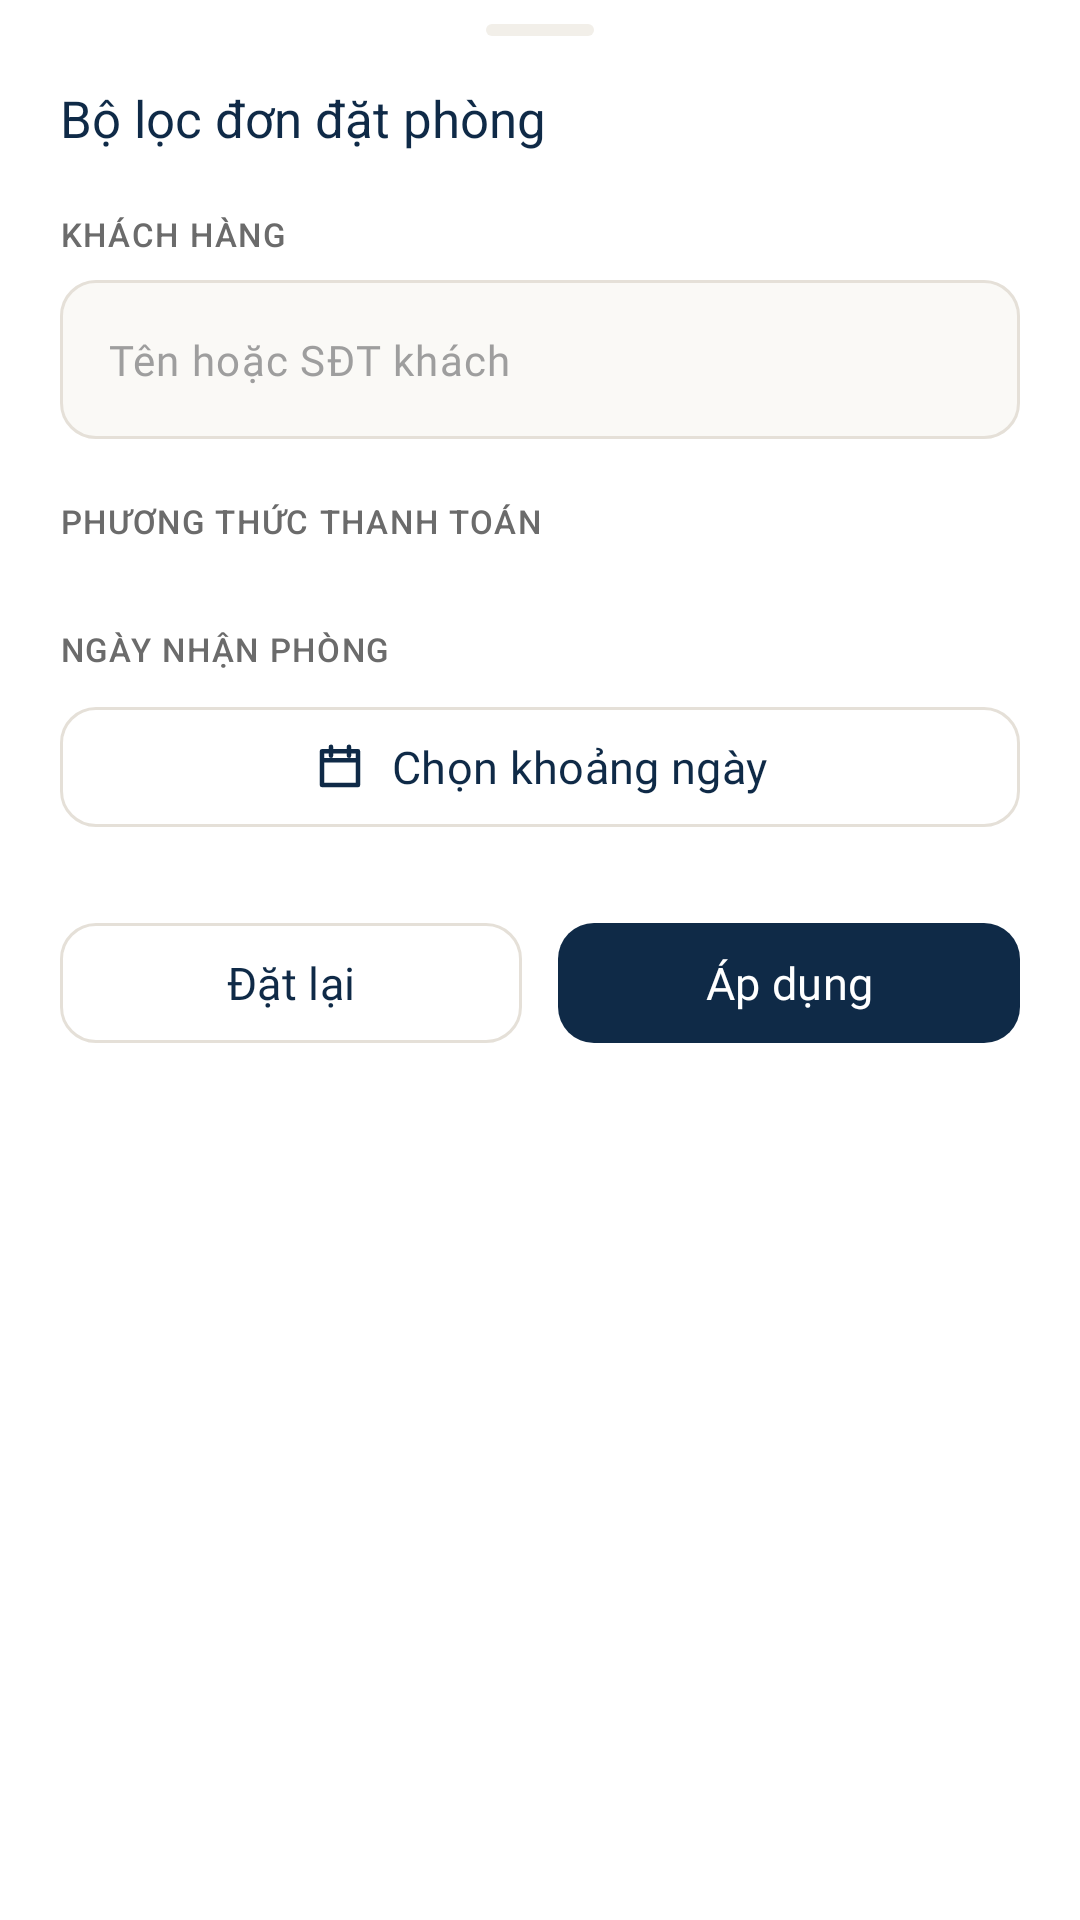

Here is an Android app screen rendered from its layout file. Give the layout XML and the strings, colors and styles it references.
<!-- AndroidManifest.xml: application theme Theme.Lumina -->
<!-- res/layout/bottom_sheet_filter_booking.xml -->
<?xml version="1.0" encoding="utf-8"?>
<LinearLayout xmlns:android="http://schemas.android.com/apk/res/android"
    xmlns:app="http://schemas.android.com/apk/res-auto"
    xmlns:tools="http://schemas.android.com/tools"
    android:layout_width="match_parent"
    android:layout_height="wrap_content"
    android:background="@color/surface"
    android:orientation="vertical"
    android:paddingHorizontal="20dp"
    android:paddingTop="8dp"
    android:paddingBottom="20dp">

    
    <View
        android:layout_width="36dp"
        android:layout_height="4dp"
        android:layout_gravity="center_horizontal"
        android:layout_marginBottom="16dp"
        android:background="@drawable/bg_status_gray" />

    <TextView
        android:id="@+id/tvFilterTitle"
        style="@style/TextAppearance.Lumina.H2"
        android:layout_width="match_parent"
        android:layout_height="wrap_content"
        android:text="@string/admin_booking_filter_title" />

    
    <TextView
        android:id="@+id/tvLabelFilterKeyword"
        style="@style/TextAppearance.Lumina.Label"
        android:layout_width="match_parent"
        android:layout_height="wrap_content"
        android:layout_marginTop="20dp"
        android:text="@string/admin_booking_filter_label_keyword" />

    <com.google.android.material.textfield.TextInputLayout
        android:id="@+id/tilFilterKeyword"
        style="@style/Widget.Lumina.TextInput"
        android:layout_width="match_parent"
        android:layout_height="wrap_content"
        android:layout_marginTop="8dp">

        <com.google.android.material.textfield.TextInputEditText
            android:id="@+id/edtFilterKeyword"
            style="@style/Widget.Lumina.TextInput.EditText"
            android:layout_width="match_parent"
            android:layout_height="wrap_content"
            android:hint="@string/admin_booking_filter_hint_keyword"
            android:imeOptions="actionDone"
            android:inputType="text"
            android:maxLines="1" />
    </com.google.android.material.textfield.TextInputLayout>

    
    <TextView
        android:id="@+id/tvLabelFilterMethod"
        style="@style/TextAppearance.Lumina.Label"
        android:layout_width="match_parent"
        android:layout_height="wrap_content"
        android:layout_marginTop="20dp"
        android:text="@string/admin_booking_filter_label_method" />

    <com.google.android.material.chip.ChipGroup
        android:id="@+id/cgFilterMethod"
        android:layout_width="match_parent"
        android:layout_height="wrap_content"
        android:layout_marginTop="8dp"
        app:chipSpacingHorizontal="8dp"
        app:chipSpacingVertical="8dp"
        app:singleSelection="false" />

    
    <TextView
        android:id="@+id/tvLabelFilterDate"
        style="@style/TextAppearance.Lumina.Label"
        android:layout_width="match_parent"
        android:layout_height="wrap_content"
        android:layout_marginTop="20dp"
        android:text="@string/admin_booking_filter_label_date" />

    <LinearLayout
        android:layout_width="match_parent"
        android:layout_height="wrap_content"
        android:layout_marginTop="8dp"
        android:gravity="center_vertical"
        android:orientation="horizontal">

        <com.google.android.material.button.MaterialButton
            android:id="@+id/btnFilterDate"
            style="@style/Widget.Lumina.Button.Outline"
            android:layout_width="0dp"
            android:layout_height="48dp"
            android:layout_weight="1"
            android:text="@string/dash_pick_range"
            app:icon="@drawable/ic_calendar"
            app:iconGravity="textStart"
            app:iconPadding="8dp"
            app:iconSize="18dp" />

        
        <com.google.android.material.button.MaterialButton
            android:id="@+id/btnFilterDateClear"
            style="@style/Widget.Lumina.Button.Text"
            android:layout_width="wrap_content"
            android:layout_height="48dp"
            android:layout_marginStart="8dp"
            android:text="@string/admin_booking_filter_date_clear"
            android:visibility="gone"
            tools:visibility="visible" />
    </LinearLayout>

    
    <LinearLayout
        android:layout_width="match_parent"
        android:layout_height="wrap_content"
        android:layout_marginTop="24dp"
        android:orientation="horizontal">

        <com.google.android.material.button.MaterialButton
            android:id="@+id/btnFilterReset"
            style="@style/Widget.Lumina.Button.Outline"
            android:layout_width="0dp"
            android:layout_height="48dp"
            android:layout_marginEnd="12dp"
            android:layout_weight="1"
            android:text="@string/action_reset_filter" />

        <com.google.android.material.button.MaterialButton
            android:id="@+id/btnFilterApply"
            style="@style/Widget.Lumina.Button.Primary"
            android:layout_width="0dp"
            android:layout_height="48dp"
            android:layout_weight="1"
            android:text="@string/action_apply" />
    </LinearLayout>

</LinearLayout>
<!-- resources referenced by this layout -->
<resources>
  <color name="surface">#FFFFFF</color>
  <!-- drawable bg_status_gray (drawable) -->
  <?xml version="1.0" encoding="utf-8"?>
  <shape xmlns:android="http://schemas.android.com/apk/res/android"
      android:shape="rectangle">
      <solid android:color="@color/surface_variant" />
      <corners android:radius="4dp" />
  </shape>
  <!-- drawable ic_calendar (drawable) -->
  <vector xmlns:android="http://schemas.android.com/apk/res/android"
      android:width="24dp" android:height="24dp" android:viewportWidth="24" android:viewportHeight="24">
      <path android:pathData="M4,5 L4,20 L20,20 L20,5 Z M4,9 L20,9 M8,3 L8,7 M16,3 L16,7"
          android:strokeColor="?attr/colorControlNormal" android:strokeWidth="2"
          android:strokeLineCap="round" android:strokeLineJoin="round" android:fillColor="@android:color/transparent" />
  </vector>
  <string name="action_apply">Áp dụng</string>
  <string name="action_reset_filter">Đặt lại</string>
  <string name="admin_booking_filter_date_clear">Bỏ chọn ngày</string>
  <string name="admin_booking_filter_hint_keyword">Tên hoặc SĐT khách</string>
  <string name="admin_booking_filter_label_date">NGÀY NHẬN PHÒNG</string>
  <string name="admin_booking_filter_label_keyword">KHÁCH HÀNG</string>
  <string name="admin_booking_filter_label_method">PHƯƠNG THỨC THANH TOÁN</string>
  <string name="admin_booking_filter_title">Bộ lọc đơn đặt phòng</string>
  <string name="dash_pick_range">Chọn khoảng ngày</string>
  <style name="TextAppearance.Lumina.H2" parent="TextAppearance.Material3.TitleLarge">
          <item name="android:fontFamily">@font/inter_bold</item>
          <item name="android:textSize">17sp</item>
          <item name="android:textColor">@color/navy</item>
      </style>
  <style name="TextAppearance.Lumina.Label" parent="TextAppearance.Material3.LabelMedium">
          <item name="android:fontFamily">@font/inter_medium</item>
          <item name="android:textSize">11sp</item>
          <item name="android:textColor">@color/muted</item>
          <item name="android:textAllCaps">true</item>
          <item name="android:letterSpacing">0.05</item>
      </style>
  <style name="Widget.Lumina.Button.Text" parent="Widget.Material3.Button.TextButton">
          <item name="android:textAllCaps">false</item>
          <item name="android:fontFamily">@font/inter_semibold</item>
          <item name="android:textSize">14sp</item>
          <item name="android:textColor">@color/gold_dark</item>
      </style>
  <style name="Widget.Lumina.TextInput.EditText" parent="Widget.Material3.TextInputEditText.OutlinedBox">
          <item name="android:layout_height">@dimen/height_input_52</item>
          <item name="android:fontFamily">@font/inter_regular</item>
          <item name="android:textSize">14sp</item>
          <item name="android:textColor">@color/ink</item>
          <item name="android:textColorHint">@color/faint</item>
      </style>
  <color name="surface_variant">#F2EFE9</color>
  <color name="navy">#0F2A47</color>
  <color name="muted">#6B6B6B</color>
  <dimen name="height_button_52">52dp</dimen>
  <color name="line">#E5E0D8</color>
  <dimen name="stroke_1">1dp</dimen>
  <style name="ShapeAppearance.Lumina.Button" parent="ShapeAppearance.Material3.SmallComponent">
          <item name="cornerSize">@dimen/radius_12</item>
      </style>
  <dimen name="radius_12">12dp</dimen>
  <color name="transparent">#00000000</color>
  <color name="white">#FFFFFF</color>
  <color name="gold_dark">#A6853C</color>
  <color name="cream">#FAF9F6</color>
  <style name="ShapeAppearance.Lumina.Input" parent="ShapeAppearance.Material3.SmallComponent">
          <item name="cornerSize">@dimen/radius_12</item>
      </style>
  <dimen name="height_input_52">52dp</dimen>
  <color name="ink">#1A1A1A</color>
  <color name="faint">#9E9E9E</color>
  <color name="navy_light">#1E3A5F</color>
  <color name="gold">#C9A961</color>
  <color name="gold_subtle">#FBF6EB</color>
  <color name="status_red_text">#DC2626</color>
  <color name="status_red_bg">#FEE2E2</color>
</resources>
